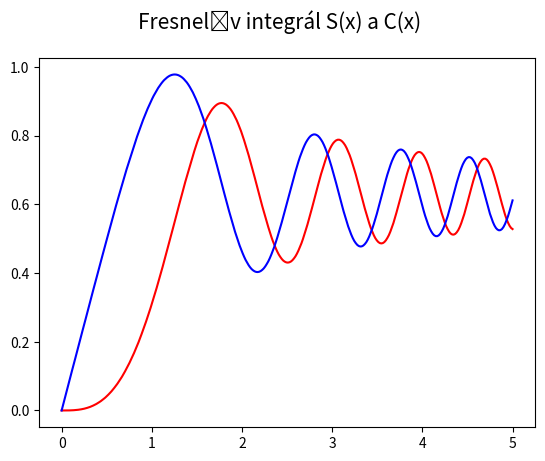

Here is the Python script that generated this plot:
import numpy as np
import matplotlib.pyplot as plt
import math

# počet hodnot na x-ové ose
points = 300

# integrační krok
step = 0.001

# hodnoty na x-ové ose
x = np.linspace(0, 5, points)


# výpočet Fresnelova integrálu S(x)
def fresnel_s(x):
    result = 0
    for t in np.arange(0, x, step):
        result += math.sin(t**2)
    return result*step


# výpočet Fresnelova integrálu C(x)
def fresnel_c(x):
    result = 0
    for t in np.arange(0, x, step):
        result += math.cos(t**2)
    return result*step


# vektorizace předchozích funkcí
fresnel_s_v = np.vectorize(fresnel_s)
fresnel_c_v = np.vectorize(fresnel_c)

# aplikace vektorizovaných funkcí na všechny x-ové hodnoty
y_s = fresnel_s_v(x)
y_c = fresnel_c_v(x)

# rozměry grafu při uložení: 640x480 pixelů
fig, ax = plt.subplots(1, figsize=(6.4, 4.8))

# titulek grafu
fig.suptitle('Fresnelův integrál S(x) a C(x)', fontsize=15)

# vrcholy na křivce pospojované úsečkami
ax.plot(x, y_s, 'r-')

# vrcholy na křivce pospojované úsečkami
ax.plot(x, y_c, 'b-')

# uložení grafu do rastrového obrázku
plt.savefig("fresnel_c_s.png")

# zobrazení grafu
plt.show()
